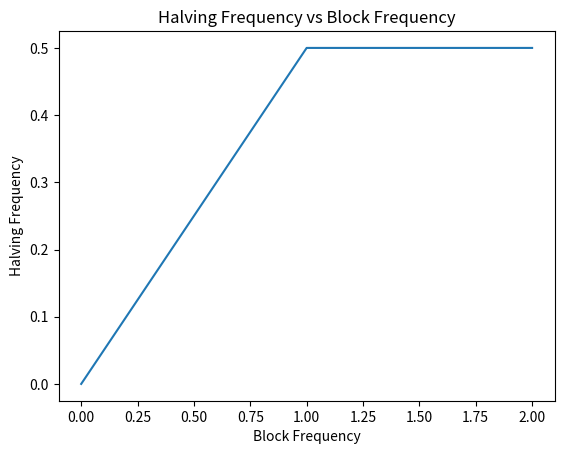

Python code for this plot:
"""
1. .Convert the halving & block frequency in a line graph. 
xaxis represent the bitcoin rewards and yaxis
represent the number of bitcoin supply.

"""

def halving_block_frequency(reward_list):
    """
    This function will take a list of rewards and return a list of
    halving and block frequency.
    """
    halving_frequency = []
    block_frequency = []
    for i in range(len(reward_list)):
        if i == 0:
            halving_frequency.append(0)
            block_frequency.append(0)
        else:
            halving_frequency.append(reward_list[i]/reward_list[i-1])
            block_frequency.append(i)
    return halving_frequency, block_frequency


def create_reward_list():
    year = 2009
    sRewards = 50 * 10**8
    reward_list = []
    btcMined = 0
    while year <= 2018:
        if year == 2009:
            reward_list.append(sRewards)
        else:
            sRewards = sRewards / 2
            reward_list.append(sRewards)
        year += 4
    return reward_list


def main():
    import matplotlib.pyplot as plt
    reward_list = create_reward_list()
    halving_frequency, block_frequency = halving_block_frequency(reward_list)
    plt.plot(block_frequency, halving_frequency)
    plt.xlabel("Block Frequency")
    plt.ylabel("Halving Frequency")
    plt.title("Halving Frequency vs Block Frequency")
    plt.show()


if __name__ == "__main__":
    main()